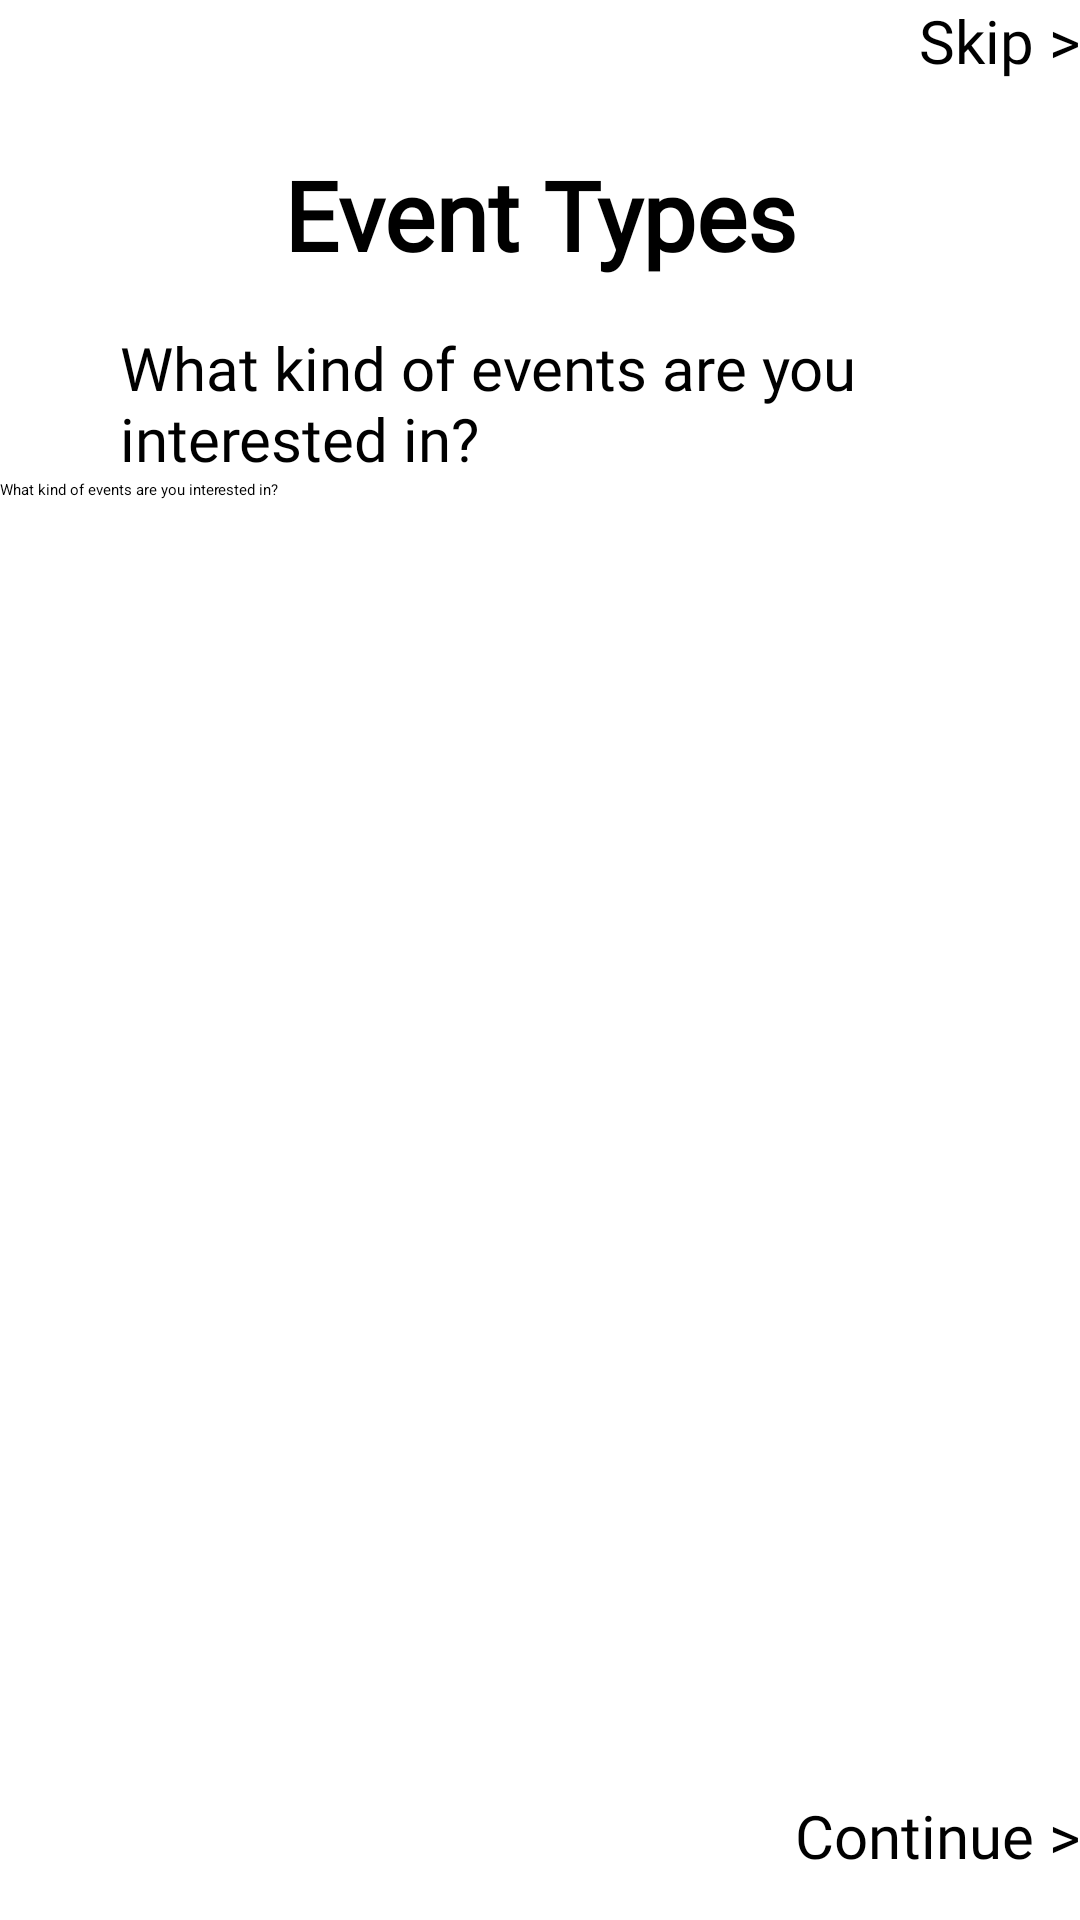

Produce the Android XML layout that renders to this screen, including the resource entries it uses.
<!-- AndroidManifest.xml: application theme Theme.CharitableConnect.Light -->
<!-- res/layout/fragment_event_type_welcome.xml -->
<?xml version="1.0" encoding="utf-8"?>
<androidx.constraintlayout.widget.ConstraintLayout xmlns:android="http://schemas.android.com/apk/res/android"
    xmlns:app="http://schemas.android.com/apk/res-auto"
    xmlns:tools="http://schemas.android.com/tools"
    android:layout_width="match_parent"
    android:layout_height="match_parent">

    <Button
        android:id="@+id/continueButton"
        android:layout_width="wrap_content"
        android:layout_height="wrap_content"
        android:backgroundTint="@color/white"
        android:text="@string/continue_to_section"
        android:textAppearance="@style/skipButtonText"
        android:textColor="@null"
        app:layout_constraintBottom_toBottomOf="parent"
        app:layout_constraintEnd_toEndOf="parent"
        app:layout_constraintTop_toTopOf="parent"
        app:layout_constraintVertical_bias="0.976" />

    <TextView
        android:id="@+id/eventTypesQTextView"
        android:layout_width="wrap_content"
        android:layout_height="wrap_content"
        android:layout_alignParentStart="true"
        android:layout_alignParentTop="true"
        android:layout_marginTop="50dp"
        android:gravity="top"
        android:text="@string/event_types_title"
        android:textAppearance="@style/Heading2"
        app:layout_constraintEnd_toEndOf="parent"
        app:layout_constraintStart_toStartOf="parent"
        app:layout_constraintTop_toTopOf="parent" />

    <TextView
        android:id="@+id/eventTypesInfoTextView"
        android:layout_width="match_parent"
        android:layout_height="wrap_content"
        android:layout_alignParentStart="true"
        android:layout_alignParentTop="true"
        android:layout_marginStart="40dp"
        android:layout_marginTop="16dp"
        android:layout_marginEnd="40dp"
        android:gravity="top"
        android:text="@string/event_types_info"
        android:textAppearance="@style/text"
        app:layout_constraintEnd_toEndOf="parent"
        app:layout_constraintHorizontal_bias="0.32"
        app:layout_constraintStart_toStartOf="parent"
        app:layout_constraintTop_toBottomOf="@+id/eventTypesQTextView" />

    <Button
        android:id="@+id/skipButton"
        android:layout_width="wrap_content"
        android:layout_height="wrap_content"
        android:text="@string/skip_section"
        android:backgroundTint="@color/white"
        android:textColor="@null"
        android:textAppearance="@style/skipButtonText"
        app:layout_constraintEnd_toEndOf="parent"
        app:layout_constraintTop_toTopOf="parent" />

    
    <ScrollView
        android:layout_width="match_parent"
        android:layout_height="500dp"
        app:layout_constraintBottom_toBottomOf="parent"
        app:layout_constraintEnd_toEndOf="parent"
        app:layout_constraintHorizontal_bias="1.0"
        app:layout_constraintStart_toStartOf="parent"
        app:layout_constraintTop_toBottomOf="@+id/eventTypesInfoTextView"
        app:layout_constraintVertical_bias="0.0">

        <LinearLayout
            android:layout_width="match_parent"
            android:layout_height="wrap_content"
            android:orientation="vertical">

            <TextView
                android:layout_width="match_parent"
                android:layout_height="match_parent"
                android:text="@string/event_types_info"
            />
        </LinearLayout>

    </ScrollView>

</androidx.constraintlayout.widget.ConstraintLayout>
<!-- resources referenced by this layout -->
<resources>
  <color name="white">#FFFFFFFF</color>
  <string name="continue_to_section">Continue &gt;</string>
  <string name="event_types_info">What kind of events are you interested in?</string>
  <string name="event_types_title">Event Types</string>
  <string name="skip_section">Skip &gt;</string>
  <style name="Heading2">
  
          <item name="android:textSize">
              32sp
          </item>
  
          <item name="android:textColor">
              @color/black
          </item>
  
          <item name="android:textStyle">
              bold
          </item>
  
          <item name="android:fontFamily">
              @font/inter
          </item>
  
      </style>
  <style name="skipButtonText">
  
          <item name="android:textSize">
              20sp
          </item>
  
          <item name="android:textColor">
              @color/black
          </item>
  
          <item name="android:fontFamily">
              @font/inter
          </item>
  
      </style>
  <style name="text">
  
          <item name="android:textSize">
              20sp
          </item>
  
          <item name="android:textColor">
              @color/black
          </item>
  
          <item name="android:fontFamily">
              @font/inter
          </item>
  
      </style>
  <style name="Theme.CharitableConnect.Light" parent="Theme.MaterialComponents.DayNight.DarkActionBar">
          
          <item name="colorPrimary">@color/purple_200</item>
          <item name="colorPrimaryVariant">@color/purple_700</item>
          <item name="colorOnPrimary">@color/black</item>
          
          <item name="colorSecondary">@color/teal_200</item>
          <item name="colorSecondaryVariant">@color/teal_200</item>
          <item name="colorOnSecondary">@color/black</item>
          
          <item name="android:statusBarColor">?attr/colorPrimaryVariant</item>
          
      </style>
  <color name="black">#FF000000</color>
  <color name="purple_200">#FFBB86FC</color>
  <color name="purple_700">#FF3700B3</color>
  <color name="teal_200">#FF03DAC5</color>
</resources>
